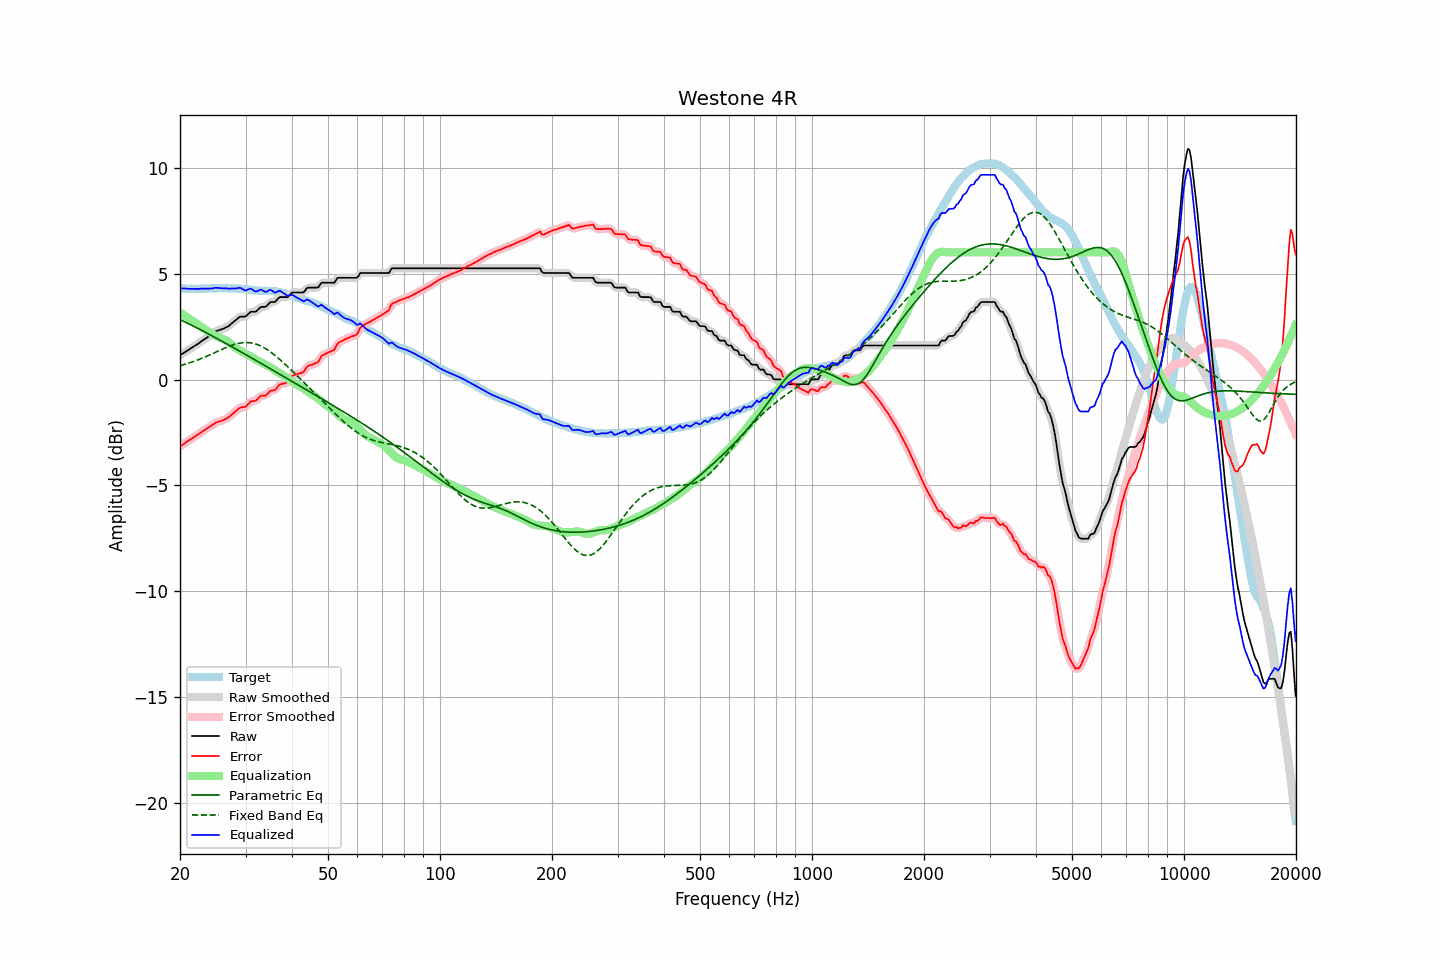

The table this chart was drawn from, first rows:
frequency, raw, error, smoothed, error_smoothed, equalization, parametric_eq, fixed_band_eq, equalized_raw, equalized_smoothed, target
20.00, 1.15, -3.16, 1.15, -3.16, 3.16, 2.83, 0.65, 4.30, 4.31, 4.31
20.20, 1.20, -3.10, 1.20, -3.11, 3.11, 2.79, 0.67, 4.30, 4.30, 4.30
20.40, 1.24, -3.06, 1.24, -3.05, 3.05, 2.76, 0.69, 4.29, 4.30, 4.30
20.61, 1.29, -3.01, 1.29, -3.00, 3.00, 2.72, 0.72, 4.29, 4.29, 4.30
20.81, 1.34, -2.94, 1.33, -2.95, 2.95, 2.68, 0.74, 4.29, 4.29, 4.28
21.02, 1.38, -2.90, 1.38, -2.90, 2.90, 2.65, 0.76, 4.28, 4.28, 4.28
21.23, 1.43, -2.85, 1.43, -2.85, 2.85, 2.61, 0.79, 4.28, 4.28, 4.28
21.44, 1.48, -2.81, 1.48, -2.80, 2.80, 2.57, 0.81, 4.28, 4.28, 4.29
21.66, 1.53, -2.75, 1.53, -2.75, 2.75, 2.53, 0.84, 4.28, 4.28, 4.28
21.87, 1.58, -2.71, 1.58, -2.70, 2.70, 2.49, 0.87, 4.28, 4.28, 4.29
22.09, 1.63, -2.65, 1.63, -2.65, 2.65, 2.46, 0.90, 4.28, 4.28, 4.28
22.31, 1.68, -2.61, 1.68, -2.60, 2.60, 2.42, 0.92, 4.28, 4.28, 4.28
22.54, 1.73, -2.55, 1.73, -2.55, 2.55, 2.38, 0.95, 4.28, 4.28, 4.27
22.76, 1.79, -2.49, 1.79, -2.50, 2.50, 2.34, 0.98, 4.29, 4.28, 4.28
22.99, 1.84, -2.44, 1.84, -2.44, 2.45, 2.30, 1.02, 4.29, 4.29, 4.28
23.22, 1.89, -2.39, 1.89, -2.40, 2.40, 2.26, 1.05, 4.29, 4.29, 4.28
23.45, 1.94, -2.35, 1.94, -2.35, 2.35, 2.22, 1.08, 4.29, 4.29, 4.29
23.69, 1.99, -2.30, 1.99, -2.30, 2.30, 2.18, 1.11, 4.29, 4.29, 4.29
23.92, 2.04, -2.25, 2.04, -2.25, 2.25, 2.14, 1.15, 4.29, 4.29, 4.29
24.16, 2.10, -2.20, 2.10, -2.21, 2.20, 2.10, 1.18, 4.30, 4.29, 4.30
24.40, 2.15, -2.16, 2.15, -2.15, 2.15, 2.06, 1.21, 4.30, 4.30, 4.31
24.65, 2.21, -2.10, 2.21, -2.10, 2.11, 2.02, 1.25, 4.31, 4.32, 4.31
24.89, 2.27, -2.04, 2.26, -2.05, 2.06, 1.98, 1.28, 4.33, 4.32, 4.31
25.14, 2.30, -2.01, 2.30, -2.01, 2.03, 1.94, 1.32, 4.33, 4.33, 4.31
25.39, 2.33, -1.99, 2.33, -1.98, 1.99, 1.89, 1.35, 4.32, 4.32, 4.32
25.65, 2.35, -1.97, 2.35, -1.96, 1.96, 1.85, 1.39, 4.31, 4.31, 4.32
25.91, 2.37, -1.94, 2.37, -1.94, 1.93, 1.81, 1.42, 4.30, 4.31, 4.31
26.16, 2.40, -1.91, 2.40, -1.91, 1.90, 1.77, 1.46, 4.30, 4.30, 4.31
26.43, 2.44, -1.88, 2.43, -1.88, 1.87, 1.73, 1.49, 4.31, 4.30, 4.31
26.69, 2.48, -1.83, 2.47, -1.84, 1.83, 1.69, 1.52, 4.31, 4.30, 4.31
26.96, 2.51, -1.79, 2.52, -1.79, 1.78, 1.64, 1.55, 4.29, 4.30, 4.30
27.23, 2.57, -1.73, 2.57, -1.73, 1.72, 1.60, 1.58, 4.29, 4.30, 4.30
27.50, 2.64, -1.66, 2.63, -1.67, 1.66, 1.56, 1.61, 4.30, 4.29, 4.30
27.77, 2.70, -1.61, 2.70, -1.60, 1.60, 1.52, 1.63, 4.30, 4.29, 4.31
28.05, 2.76, -1.54, 2.76, -1.54, 1.53, 1.47, 1.66, 4.29, 4.29, 4.30
28.33, 2.82, -1.48, 2.83, -1.47, 1.48, 1.43, 1.68, 4.30, 4.30, 4.30
28.62, 2.89, -1.40, 2.89, -1.40, 1.43, 1.39, 1.70, 4.32, 4.32, 4.28
28.90, 2.95, -1.34, 2.94, -1.35, 1.38, 1.35, 1.71, 4.33, 4.32, 4.29
29.19, 2.97, -1.31, 2.96, -1.32, 1.34, 1.30, 1.73, 4.31, 4.30, 4.28
29.48, 2.97, -1.30, 2.97, -1.31, 1.30, 1.26, 1.74, 4.26, 4.26, 4.27
29.78, 2.97, -1.30, 2.97, -1.29, 1.25, 1.22, 1.75, 4.22, 4.23, 4.27
30.08, 2.99, -1.28, 3.00, -1.26, 1.21, 1.17, 1.75, 4.20, 4.22, 4.27
30.38, 3.06, -1.19, 3.06, -1.19, 1.18, 1.13, 1.75, 4.24, 4.24, 4.25
30.68, 3.13, -1.11, 3.13, -1.11, 1.14, 1.09, 1.74, 4.27, 4.27, 4.24
30.99, 3.20, -1.03, 3.18, -1.05, 1.10, 1.04, 1.73, 4.30, 4.28, 4.23
31.30, 3.20, -1.02, 3.20, -1.03, 1.05, 1.00, 1.72, 4.25, 4.24, 4.22
31.61, 3.20, -1.02, 3.20, -1.01, 1.00, 0.96, 1.70, 4.19, 4.20, 4.22
31.93, 3.20, -1.00, 3.21, -0.99, 0.95, 0.91, 1.68, 4.15, 4.16, 4.20
32.24, 3.26, -0.94, 3.26, -0.93, 0.91, 0.87, 1.65, 4.17, 4.17, 4.20
32.57, 3.33, -0.86, 3.33, -0.86, 0.87, 0.82, 1.62, 4.20, 4.20, 4.19
32.89, 3.41, -0.78, 3.39, -0.80, 0.84, 0.78, 1.59, 4.25, 4.23, 4.19
33.22, 3.43, -0.76, 3.42, -0.77, 0.80, 0.74, 1.55, 4.22, 4.22, 4.19
33.55, 3.43, -0.76, 3.43, -0.76, 0.75, 0.69, 1.51, 4.18, 4.18, 4.18
33.89, 3.43, -0.76, 3.44, -0.74, 0.71, 0.65, 1.47, 4.14, 4.15, 4.19
34.23, 3.48, -0.70, 3.49, -0.69, 0.67, 0.60, 1.42, 4.15, 4.16, 4.18
34.57, 3.56, -0.63, 3.56, -0.63, 0.64, 0.56, 1.37, 4.19, 4.19, 4.19
34.92, 3.64, -0.55, 3.62, -0.56, 0.60, 0.52, 1.32, 4.23, 4.22, 4.18
35.27, 3.66, -0.53, 3.65, -0.53, 0.55, 0.47, 1.26, 4.21, 4.20, 4.19
35.62, 3.66, -0.51, 3.66, -0.51, 0.49, 0.43, 1.20, 4.15, 4.16, 4.17
35.97, 3.66, -0.50, 3.68, -0.48, 0.44, 0.38, 1.14, 4.10, 4.12, 4.16
... 635 more rows
